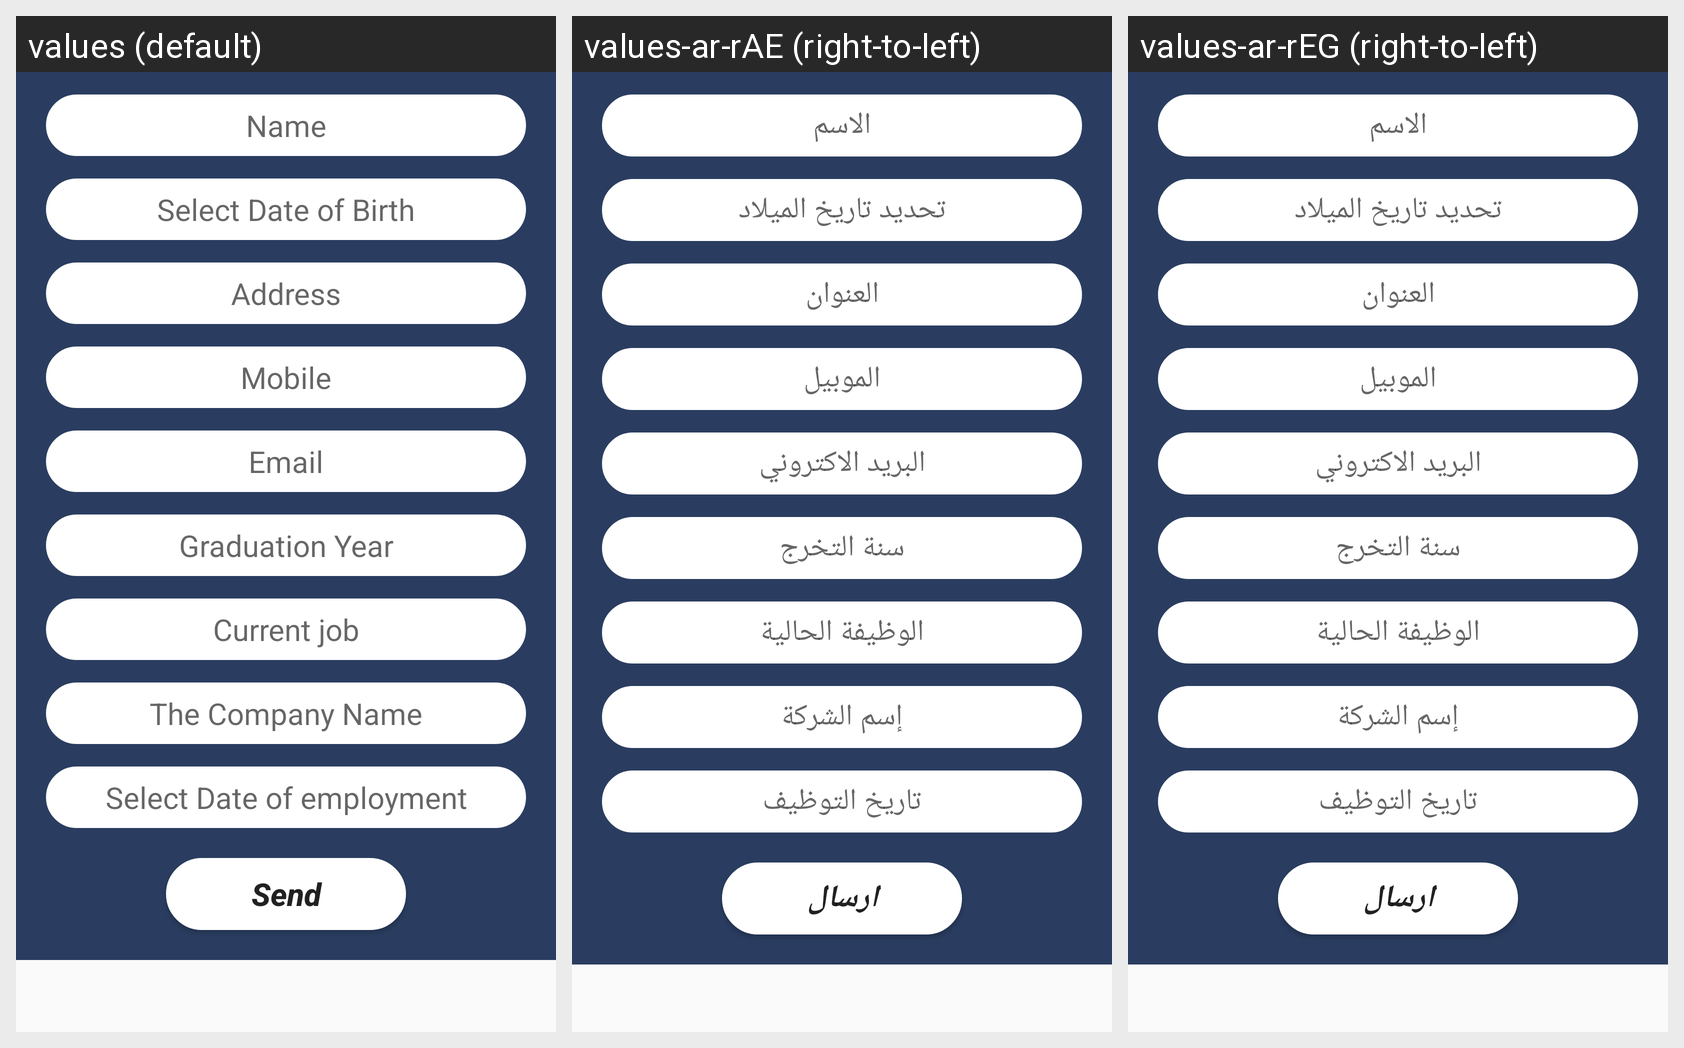

Strings drawn on this Android screen and how each of the app's shown locales translates them:
Android screen res/layout/fragment_graduatesform.xml rendered under 3 locales, left to right: values (default), values-ar-rAE (right-to-left), values-ar-rEG (right-to-left). Device: Nexus 5 (rendered at 1080×1920; each locale shown at half size, 540×960, under a caption strip naming it); theme AppTheme.
Strings drawn on this screen, with the default value and each locale's value (text and hints the layout hard-codes, and strings that could not be matched under every locale, appear in the picture but are not listed):

name
  values: Name
  values-ar-rAE: الاسم
  values-ar-rEG: الاسم

dataofbrith
  values: Select Date of Birth
  values-ar-rAE: تحديد تاريخ الميلاد
  values-ar-rEG: تحديد تاريخ الميلاد

address
  values: Address
  values-ar-rAE: العنوان
  values-ar-rEG: العنوان

phone
  values: Mobile
  values-ar-rAE: الموبيل
  values-ar-rEG: الموبيل

Email
  values: Email
  values-ar-rAE: البريد الاكتروني
  values-ar-rEG: البريد الاكتروني

GraduationYear
  values: Graduation Year
  values-ar-rAE: سنة التخرج
  values-ar-rEG: سنة التخرج

Currentjob
  values: Current job
  values-ar-rAE: الوظيفة الحالية
  values-ar-rEG: الوظيفة الحالية

CompayName
  values: The Company Name
  values-ar-rAE: إسم الشركة
  values-ar-rEG: إسم الشركة

dateofemployment
  values: Select Date of employment
  values-ar-rAE: تاريخ التوظيف
  values-ar-rEG: تاريخ التوظيف

send
  values: Send
  values-ar-rAE: ارسال
  values-ar-rEG: ارسال
